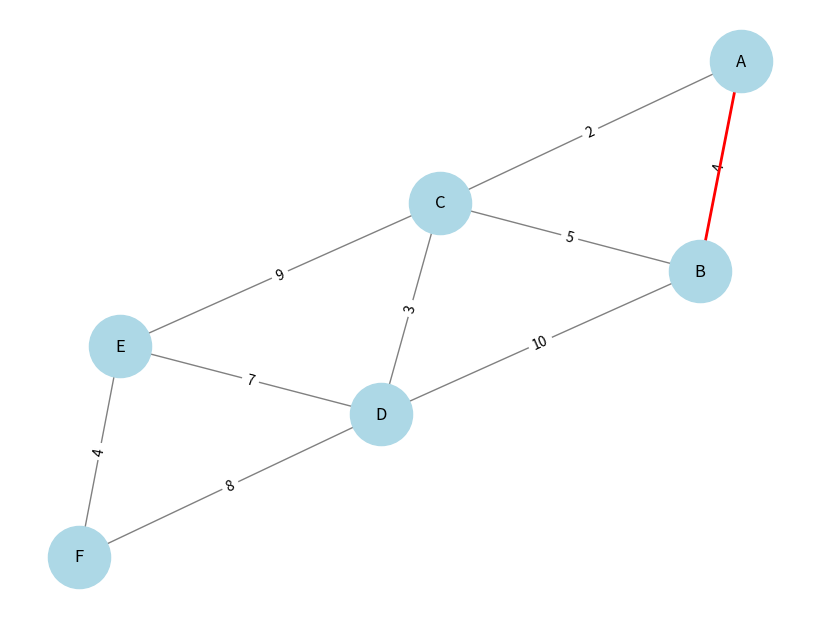
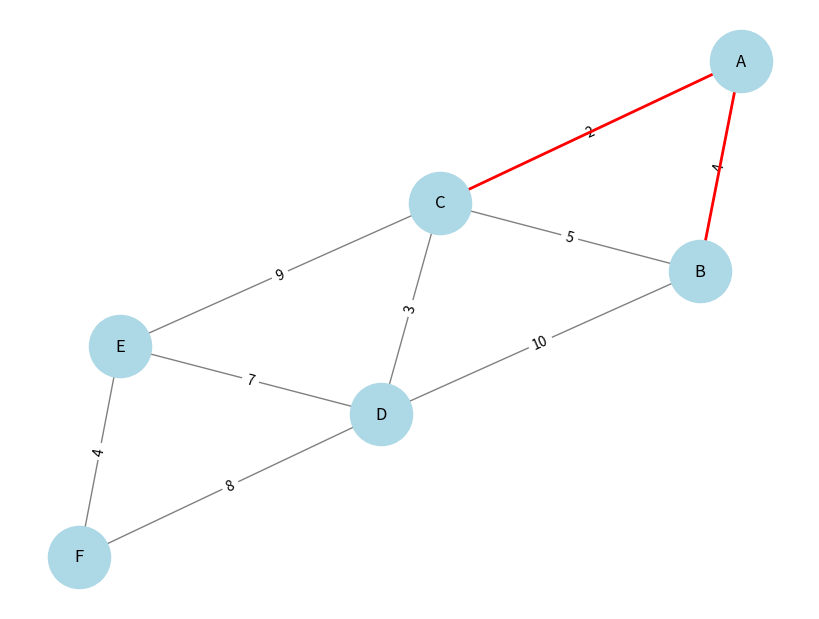
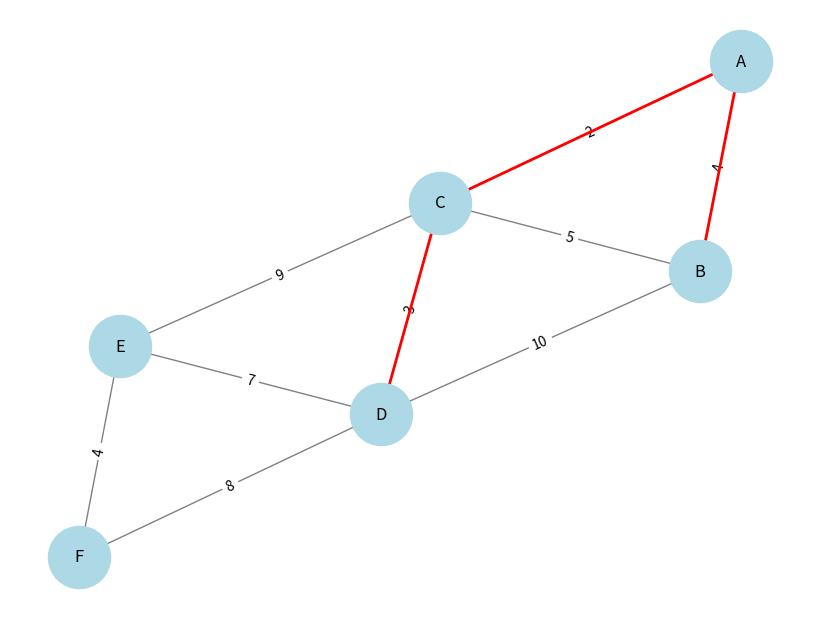
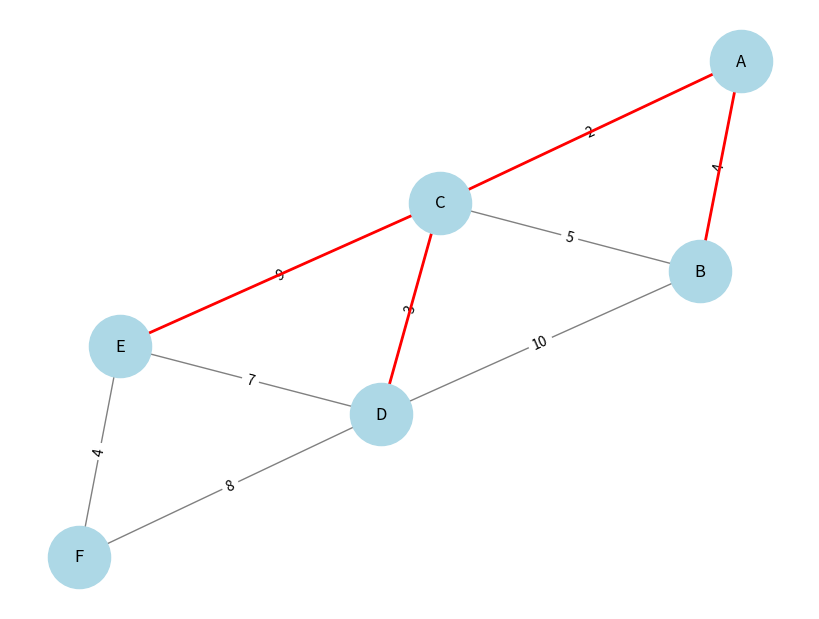
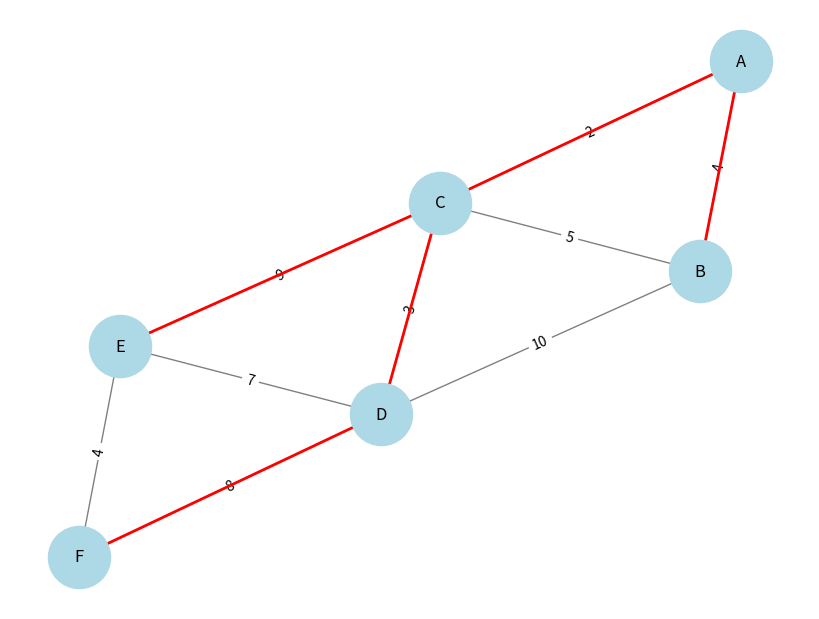

Source code (Python) for these figures, in order:
"""
Dijkstra mit Visualisierung
===========================

Dijkstra-Durchlauf, der jeden Relaxierungsschritt mit networkx und
matplotlib animiert darstellt.

Benötigt: networkx, matplotlib
"""

import networkx as nx
import matplotlib.pyplot as plt
import time


def dijkstra(graph, start):
    w = {node: float('inf') for node in graph}
    w[start] = 0
    unvisited = set(graph.keys())

    visited_edges = []  # Speichert Kanten für die Visualisierung

    while unvisited:
        v_current = min(unvisited, key=lambda node: w[node])
        unvisited.remove(v_current)

        for neighbor, weight in graph[v_current].items():
            new_distance = w[v_current] + weight
            if new_distance < w[neighbor]:
                w[neighbor] = new_distance
                visited_edges.append((v_current, neighbor, w[neighbor]))
                plot_graph(graph, visited_edges, pos)
                time.sleep(2)  # Verzögerung für die schrittweise Animation

    return w


def plot_graph(graph, visited_edges, pos):
    G = nx.Graph()

    # Kanten aus dem Graphen hinzufügen
    for node, neighbors in graph.items():
        for neighbor, weight in neighbors.items():
            G.add_edge(node, neighbor, weight=weight)

    plt.clf()

    # Zeichne alle Kanten
    edge_labels = {(u, v): G[u][v]['weight'] for u, v in G.edges()}
    nx.draw(G, pos, with_labels=True, node_color='lightblue', edge_color='gray', node_size=2000, font_size=12)
    nx.draw_networkx_edge_labels(G, pos, edge_labels=edge_labels, font_size=10)

    # Zeichne die besuchten Kanten farbig
    if visited_edges:
        nx.draw_networkx_edges(G, pos, edgelist=[(u, v) for u, v, _ in visited_edges], edge_color='red', width=2)

    plt.pause(0.1)  # Damit das Plotten aktualisiert wird


graph = {
    'A': {'B': 4, 'C': 2},
    'B': {'A': 4, 'C': 5, 'D': 10},
    'C': {'A': 2, 'B': 5, 'D': 3, 'E': 9},
    'D': {'B': 10, 'C': 3, 'E': 7, 'F': 8},
    'E': {'C': 9, 'D': 7, 'F': 4},
    'F': {'D': 8, 'E': 4}
}

plt.figure(figsize=(8, 6))
pos = nx.spring_layout(nx.Graph(graph))  # Positionen werden einmalig berechnet
dijkstra(graph, 'A')
plt.show()
